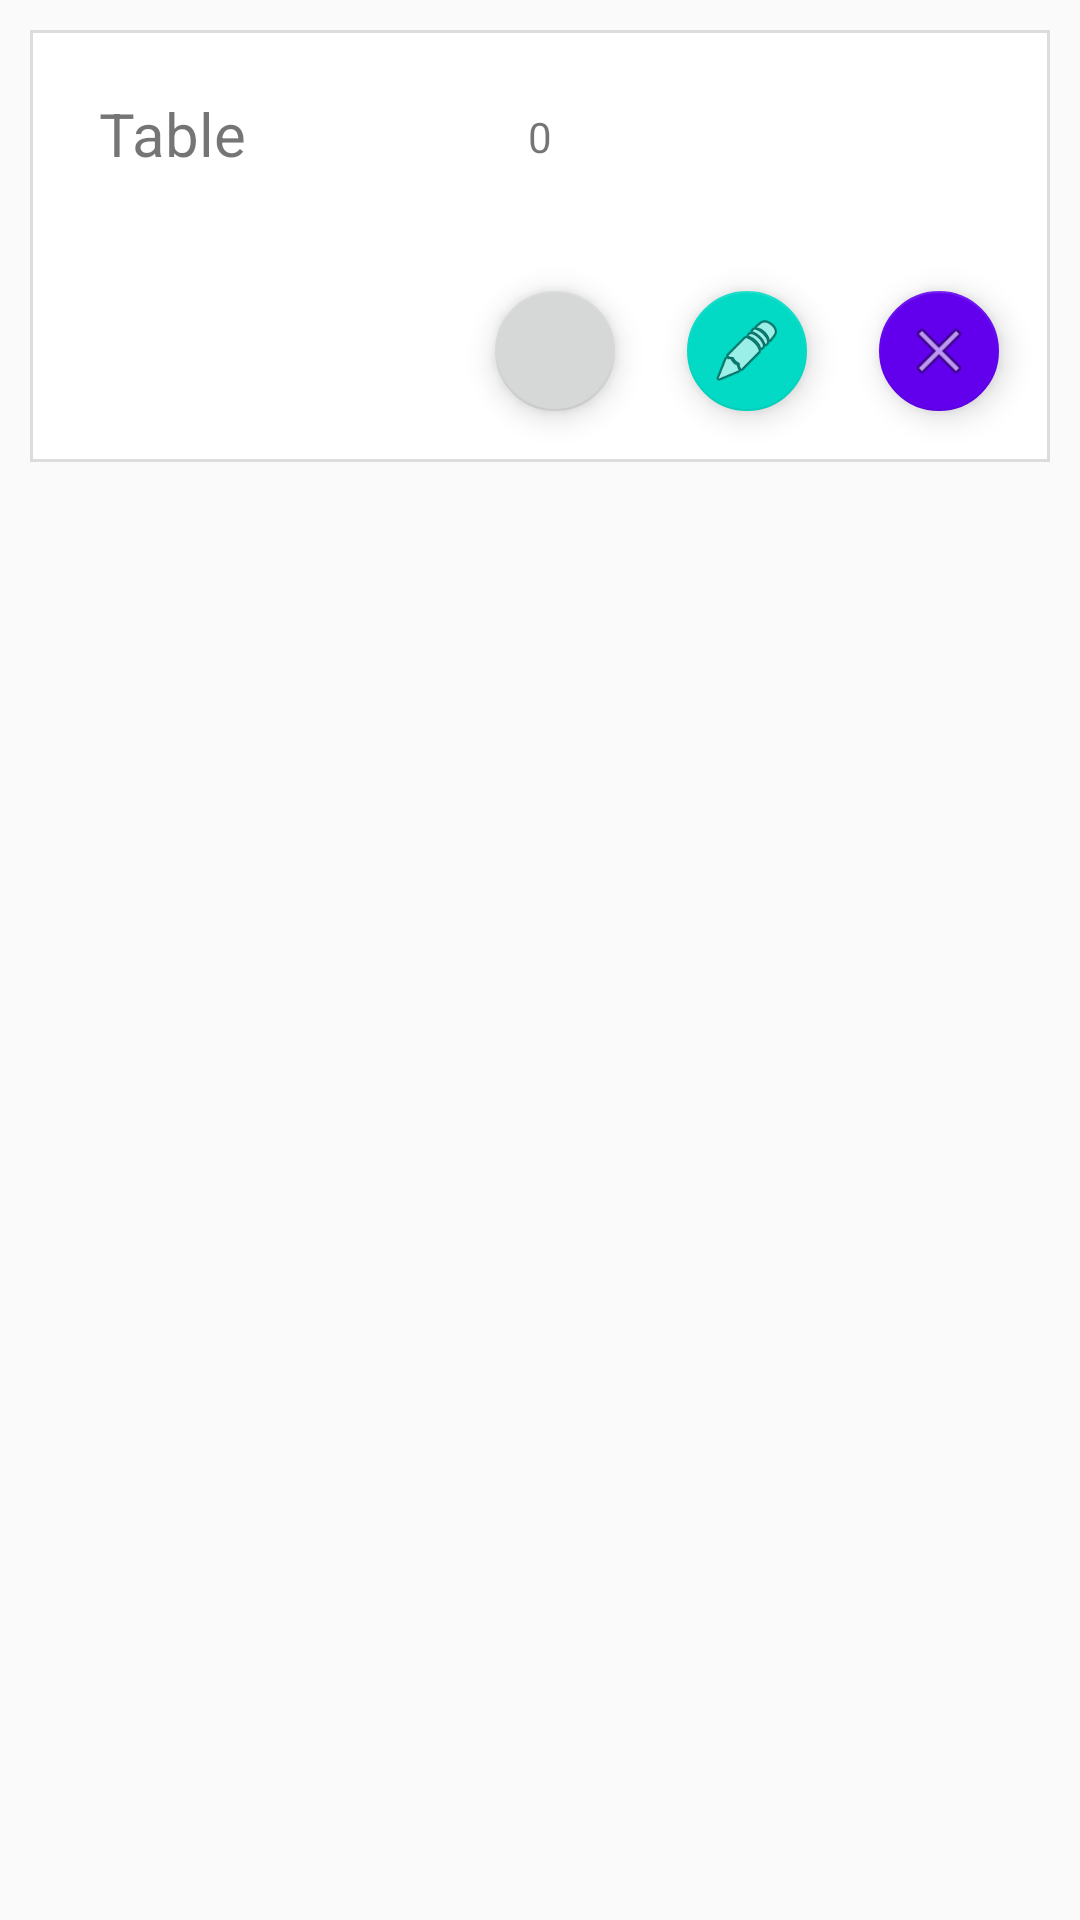

Layout XML and referenced resources for this Android screen:
<!-- AndroidManifest.xml: application theme AppTheme -->
<!-- res/layout/overview_list_item.xml -->
<?xml version="1.0" encoding="utf-8"?>
<LinearLayout xmlns:android="http://schemas.android.com/apk/res/android"
    xmlns:app="http://schemas.android.com/apk/res-auto"
    xmlns:tools="http://schemas.android.com/tools"
    android:id="@+id/activity_overview"
    android:layout_width="match_parent"
    android:layout_height="wrap_content"
    android:orientation="vertical"
    android:padding="0dp"
    tools:context="de.httptandooripalace.restaurantorderprinter.OverviewActivity">


        <RelativeLayout
            android:layout_width="wrap_content"
            android:layout_height="144dp"
            android:padding="5dp"
            android:layout_margin="10dp"
            android:background="@drawable/open_bills_background">

            <TextView
                android:id="@+id/table"
                android:layout_width="wrap_content"
                android:layout_height="wrap_content"
                android:layout_alignParentStart="true"
                android:layout_alignParentTop="true"
                android:layout_marginStart="18dp"
                android:layout_marginTop="16dp"
                android:layout_weight="1"
                android:text="@string/table"
                android:textSize="20dp" />

            <TextView
                android:id="@+id/table_number"
                android:layout_width="wrap_content"
                android:layout_height="wrap_content"
                android:layout_alignParentStart="true"
                android:layout_alignParentTop="true"
                android:layout_marginStart="80dp"
                android:layout_marginTop="12dp"
                android:layout_weight="1"
                android:textStyle="bold"
                android:textSize="25dp"/>

            <TextView
                android:id="@+id/waiter_name"
                android:layout_width="wrap_content"
                android:layout_height="wrap_content"
                android:layout_alignParentStart="true"
                android:layout_alignParentTop="true"
                android:layout_marginStart="18dp"
                android:layout_marginTop="51dp"
                android:textSize="20dp"/>

            <TextView
                android:id="@+id/bill_nr"
                android:layout_width="wrap_content"
                android:layout_height="wrap_content"
                android:layout_alignParentEnd="true"
                android:layout_alignParentTop="true"
                android:layout_marginRight="10dp"
                android:layout_marginTop="10dp" />

            <TextView
                android:id="@+id/hour"
                android:layout_width="wrap_content"
                android:layout_height="wrap_content"
                android:layout_alignEnd="@+id/table"
                android:layout_alignParentBottom="true"
                android:layout_marginBottom="12dp" />

            

            <TextView
                android:id="@+id/total_price"
                android:layout_width="wrap_content"
                android:layout_height="wrap_content"
                android:layout_alignTop="@+id/table"
                android:layout_centerHorizontal="true"
                android:layout_marginTop="5dp"
                android:text="0" />

            <LinearLayout
                android:layout_width="wrap_content"
                android:layout_height="wrap_content"
                android:layout_alignParentBottom="true"
                android:layout_alignParentEnd="true"
                android:orientation="horizontal">

                

                <android.support.design.widget.FloatingActionButton
                    android:id="@+id/print_bill"
                    android:layout_width="wrap_content"
                    android:layout_height="wrap_content"
                    android:layout_margin="12dp"
                    android:onClick="print_bill"
                    app:backgroundTint="?attr/colorButtonNormal"
                    app:fabSize="mini"
                    app:srcCompat="@drawable/printer" />

                <android.support.design.widget.FloatingActionButton
                    android:id="@+id/edit_bill"
                    android:onClick="edit_bill"
                    android:layout_width="wrap_content"
                    android:layout_height="wrap_content"
                    android:layout_margin="12dp"
                    app:fabSize="mini"
                    app:srcCompat="@android:drawable/ic_menu_edit"

                     />

                <android.support.design.widget.FloatingActionButton
                    android:id="@+id/close_bill"
                    android:onClick="close_bill"
                    android:layout_width="wrap_content"
                    android:layout_height="wrap_content"
                    android:layout_margin="12dp"
                    app:backgroundTint="?attr/colorPrimary"
                    app:fabSize="mini"
                    app:srcCompat="@android:drawable/ic_menu_close_clear_cancel"/>
            </LinearLayout>


        </RelativeLayout>

</LinearLayout>
<!-- resources referenced by this layout -->
<resources>
  <!-- drawable open_bills_background (drawable-mdpi) -->
  <?xml version="1.0" encoding="utf-8"?>
  <shape xmlns:android="http://schemas.android.com/apk/res/android" android:shape="rectangle" >
  
      <solid
          android:color="@android:color/white"/>
      <stroke
          android:width="1dp"
          android:color="#dcdcdc"/>
  </shape>
  <string name="table">Table</string>
  <style name="AppTheme" parent="AppBaseTheme">
          
          <item name="android:actionOverflowButtonStyle">@style/MyActionButtonOverflow</item>
      </style>
  <style name="AppBaseTheme" parent="Theme.AppCompat.Light.DarkActionBar">
          
          <item name="colorPrimary">@color/colorPrimary</item>
          <item name="colorPrimaryDark">@color/colorPrimaryDark</item>
          <item name="colorAccent">@color/colorAccent</item>
      </style>
  <style name="MyActionButtonOverflow" parent="android:style/Widget.Holo.Light.ActionButton.Overflow">
          <item name="android:src">@drawable/printer</item>
          <item name="android:background">?android:attr/actionBarItemBackground</item>
          <item name="android:contentDescription">"print_icon"</item>
      </style>
  <!-- not gathered from this repository: default colours our renderer supplied (Android Studio template values) -->
  <color name="colorPrimary">#FF6200EE</color>
  <color name="colorPrimaryDark">#FF3700B3</color>
  <color name="colorAccent">#FF03DAC5</color>
</resources>
